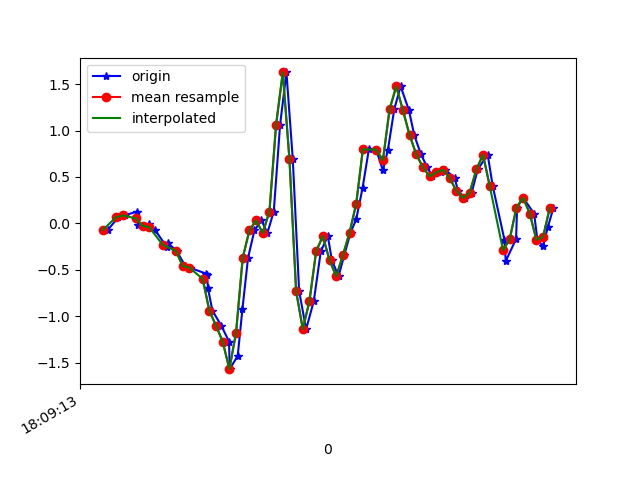

The table this chart was drawn from, first rows:
1617818954015, 514597637966883, -0.073833905, -0.04940228, 0.017201219
1617818954047, 514597656999235, 0.06544, 0.1155, 0.00254
1617818954066, 514597676056419, 0.08621, -0.1667, -0.0109
1617818954102, 514597695088787, 0.1253, 0.278, -0.06954
1617818954106, 514597714121171, -0.01886, -0.1019, -0.01579
1617818954126, 514597733106899, -0.02741, -0.2876, -0.07076
1617818954140, 514597752134835, -0.01153, -0.04207, -0.07076
1617818954157, 514597771162771, -0.06895, -0.6493, -0.05855
1617818954192, 514597790215507, -0.2534, -0.3231, -0.1331
1617818954195, 514597809243443, -0.2094, -0.2766, -0.07687
1617818954222, 514597828271379, -0.2974, -0.725, -0.1038
1617818954248, 514597847294771, -0.4599, -0.477, -0.1978
1617818954261, 514597866347219, -0.477, -0.6823, -0.1612
1617818954310, 514597885374835, -0.5418, -0.6884, -0.149
1617818954313, 514597904402483, -0.5515, -0.4404, -0.01945
1617818954316, 514597923430099, -0.7018, -0.6529, 0.3006
1617818954329, 514597942428499, -0.94, -0.1471, 0.6097
1617818954356, 514597961479411, -1.104, 0.5847, 0.9408
1617818954379, 514597980505523, -1.275, 0.7068, 1.334
1617818954381, 514597999531635, -1.572, 1.271, 1.623
1617818954405, 514598018557779, -1.428, 2.245, 1.88
1617818954419, 514598037574483, -0.9266, 2.883, 2.126
1617818954436, 514598056624979, -0.3707, 3.459, 2.296
1617818954455, 514598075650707, -0.07628, 3.797, 2.431
1617818954476, 514598094676435, 0.03246, 4.124, 2.327
1617818954494, 514598113702099, -0.1032, 4.919, 1.985
1617818954513, 514598132752595, 0.1278, 5.568, 1.616
1617818954532, 514598151762899, 1.065, 5.61, 1.543
1617818954551, 514598170787987, 1.627, 5.045, 1.185
1617818954570, 514598189813075, 0.6897, 4.129, 0.6488
1617818954589, 514598208838227, -0.7311, 3.166, 0.6085
1617818954610, 514598227888211, -1.14, 2.587, 0.5377
1617818954633, 514598246901843, -0.8362, 2.024, 0.3361
1617818954654, 514598265926611, -0.3011, 1.511, 0.03675
1617818954675, 514598284976147, -0.1374, 0.9488, -0.1893
1617818954687, 514598304000915, -0.3951, 0.3, -0.3518
1617818954707, 514598323025619, -0.5711, -0.3573, -0.4898
1617818954724, 514598342040339, -0.3451, -1.007, -0.6474
1617818954743, 514598361089555, -0.1007, -1.741, -0.7574
1617818954760, 514598380114003, 0.04345, -2.431, -0.9101
1617818954779, 514598399138451, 0.3806, -2.922, -1.081
1617818954798, 514598418162963, 0.7985, -3.215, -1.124
1617818954820, 514598437212243, 0.7936, -3.639, -1.148
1617818954840, 514598456198611, 0.57, -4.13, -1.335
1617818954855, 514598475222035, 0.7924, -4.263, -1.497
1617818954874, 514598494245523, 1.229, -4.121, -1.552
1617818954893, 514598513269011, 1.478, -3.785, -1.566
1617818954918, 514598532317267, 1.219, -3.536, -1.562
1617818954934, 514598551334611, 0.95, -3.245, -1.402
1617818954954, 514598570357971, 0.7435, -2.856, -1.244
1617818954973, 514598589381331, 0.6042, -2.453, -1.085
1617818954988, 514598608429395, 0.5053, -2.058, -0.926
1617818955014, 514598627452627, 0.5505, -1.661, -0.8062
1617818955027, 514598646473171, 0.5773, -1.232, -0.7415
1617818955055, 514598665496531, 0.4882, -0.8093, -0.6572
1617818955065, 514598684519635, 0.3513, -0.5137, -0.5533
1617818955085, 514598703567699, 0.2731, -0.3133, -0.3835
1617818955106, 514598722591059, 0.3306, -0.1679, -0.2675
1617818955124, 514598741734536, 0.581, -0.04085, -0.2259
1617818955154, 514598760771336, 0.7398, 0.08132, -0.2406
1617818955169, 514598779794824, 0.4039, 0.0801, -0.1599
... 10 more rows
